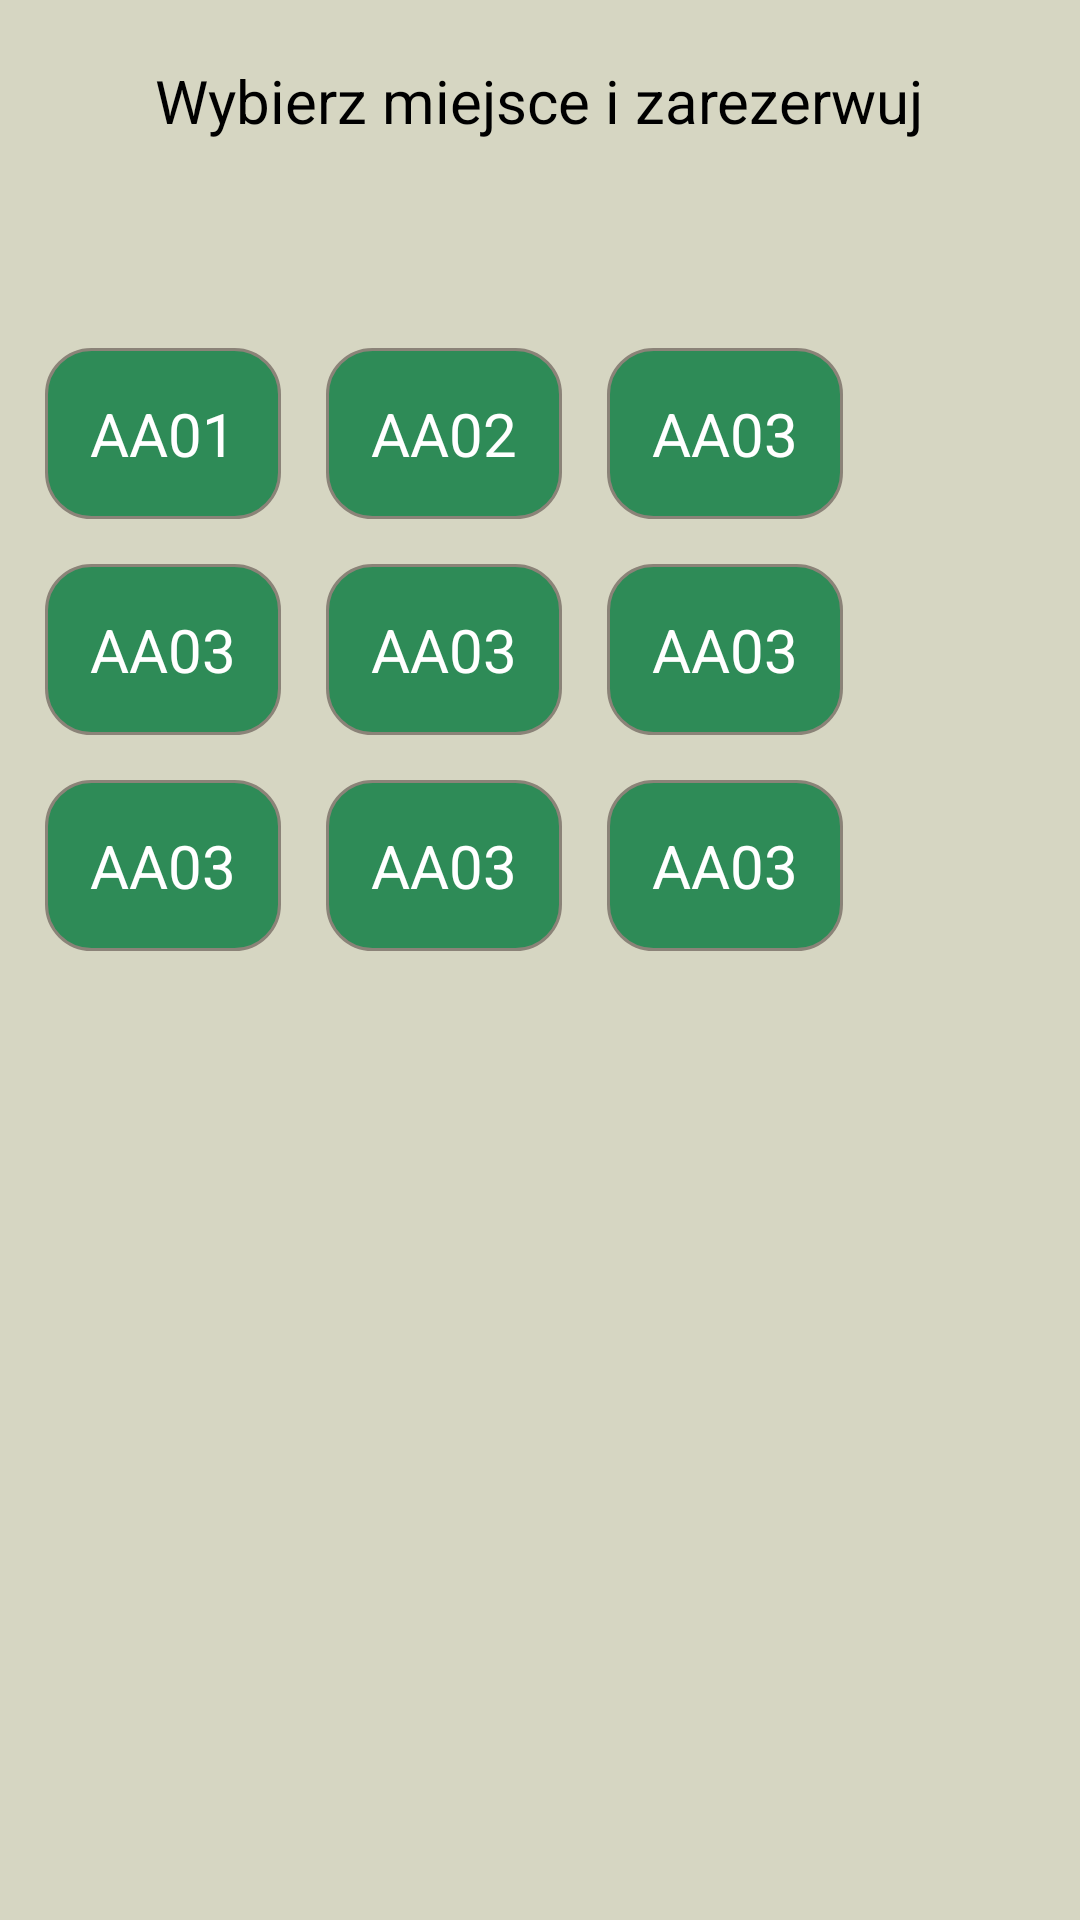

Layout XML and referenced resources for this Android screen:
<!-- AndroidManifest.xml: application theme AppTheme -->
<!-- res/layout/parking.xml -->
<?xml version="1.0" encoding="utf-8"?>
<RelativeLayout xmlns:android="http://schemas.android.com/apk/res/android"
    android:layout_height="match_parent"  android:layout_width="match_parent">

    <TextView
        android:layout_width="wrap_content"
        android:layout_height="wrap_content"
        android:layout_centerHorizontal="true"
        android:layout_marginTop="20dp"
        android:textSize="20sp"
        android:text="@string/wybierz_miejsce_i_zarezerwuj"
        android:id="@+id/textView4" />

    <GridLayout
        android:orientation="horizontal"
        android:layout_width="match_parent"
        android:columnCount="3"
        android:rowCount="3"
        android:layout_height="wrap_content"
        android:layout_marginTop="54dp"
        android:id="@+id/gridLayout"
        android:layout_below="@+id/textView4"
        android:layout_alignParentStart="true">

    <Button
        android:layout_width="wrap_content"
        android:layout_height="wrap_content"
        android:layout_marginLeft="15dp"
        android:layout_marginTop="15dp"
        android:text="AA01"
        android:id="@+id/button4" />
    <Button
        android:layout_width="wrap_content"
        android:layout_height="wrap_content"
        android:layout_marginLeft="15dp"
        android:layout_marginTop="15dp"
        android:text="AA02"
        android:id="@+id/button5" />
    <Button
        android:layout_width="wrap_content"
        android:layout_height="wrap_content"
        android:layout_marginTop="15dp"
        android:layout_marginLeft="15dp"
        android:text="AA03"
        android:id="@+id/button6" />
    <Button
        android:layout_width="wrap_content"
        android:layout_height="wrap_content"
        android:layout_marginTop="15dp"
        android:layout_marginLeft="15dp"
        android:text="AA03"
        android:id="@+id/button7" />
    <Button
        android:layout_width="wrap_content"
        android:layout_height="wrap_content"
        android:layout_marginTop="15dp"
        android:layout_marginLeft="15dp"
        android:text="AA03"
        android:id="@+id/button8" />
    <Button
        android:layout_width="wrap_content"
        android:layout_height="wrap_content"
        android:layout_marginTop="15dp"
        android:layout_marginLeft="15dp"
        android:text="AA03"
        android:id="@+id/button9" />
    <Button
        android:layout_width="wrap_content"
        android:layout_height="wrap_content"
        android:layout_marginTop="15dp"
        android:layout_marginLeft="15dp"
        android:text="AA03"
        android:id="@+id/button10" />
    <Button
        android:layout_width="wrap_content"
        android:layout_height="wrap_content"
        android:layout_marginTop="15dp"
        android:layout_marginLeft="15dp"
        android:text="AA03"
        android:id="@+id/button11" />
    <Button
        android:layout_width="wrap_content"
        android:layout_height="wrap_content"
        android:layout_marginTop="15dp"
        android:layout_marginLeft="15dp"
        android:text="AA03"
        android:id="@+id/button12" />

</GridLayout>

</RelativeLayout>
<!-- resources referenced by this layout -->
<resources>
  <string name="wybierz_miejsce_i_zarezerwuj">Wybierz miejsce i zarezerwuj</string>
  <style name="AppTheme" parent="Theme.AppCompat.Light.DarkActionBar">
          
          <item name="colorPrimary">@color/colorPrimary</item>
          <item name="android:background">@color/background</item>
          <item name="colorPrimaryDark">@color/colorPrimaryDark</item>
          <item name="colorAccent">@color/colorAccent</item>
          <item name="android:textColor">#000</item>
          
          <item name="android:buttonStyle">@style/app_button</item>
          <item name="buttonStyle">@style/app_button</item>
  
      </style>
  <color name="colorPrimary">#3F51B5</color>
  <color name="background">#d6d6c2</color>
  <color name="colorPrimaryDark">#303F9F</color>
  <color name="colorAccent">#FF4081</color>
  <style name="app_button" parent="@android:style/Widget.Button">
          <item name="android:background">@drawable/button_selector</item>
          <item name="android:textColor">#fff</item>
          <item name="android:padding">15dip</item>
          <item name="android:textSize">20sp</item>
      </style>
  <!-- drawable button_selector (drawable) -->
  <?xml version="1.0" encoding="utf-8"?>
  
  <selector xmlns:android="http://schemas.android.com/apk/res/android">
   
      <item android:state_pressed="true">
          <shape android:shape="rectangle">
              <corners android:radius="15dip"/>
              <solid android:color="#6a6a6a"/>
          </shape>
      </item>
      <item>
  
          <shape android:shape="rectangle">
              <gradient
                  android:startColor="#2e8b57"
                  android:endColor="#2e8b57"
                  android:textColor="#212121"
                  android:angle="90"/>
              <corners android:radius="15dip"/>
              <stroke android:color="#8b8378" android:width="1dip"/>
  
          </shape>
      </item>
  </selector>
</resources>
